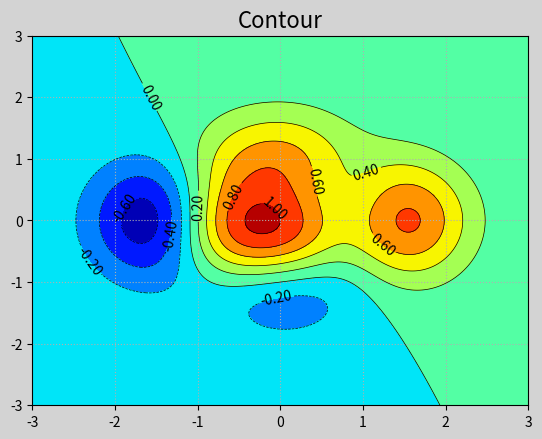

Source code (Python):
"""
demo04_contour.py 等高线图
"""
import numpy as np
import matplotlib.pyplot as mp
n = 1000
x,y = np.meshgrid(np.linspace(-3,3,n),np.linspace(-3,3,n))
# print(x, '-> x')
# print(y, '-> y')
z = (1-x/2+x**5+y**3)*np.exp(-x**2-y**2)
# 上述代码得到二维数组x,y直接组成点矩阵
# z为通过每个坐标的x与y计算而得的高度值
# (模拟采集的海拔高度)

# 画图
mp.figure('Contour',facecolor='lightgray')
mp.title('Contour',fontsize=16)
mp.grid(linestyle=":")
cntr = mp.contour(x,y,z,8,colors='black',linewidths=0.5)
# 设置等高线上的g高度标签文本
mp.clabel(cntr,fmt='%.2f',inline_spacing=2,fontsize=10)
mp.contourf(x,y,z,8,cmap='jet')
mp.show()


